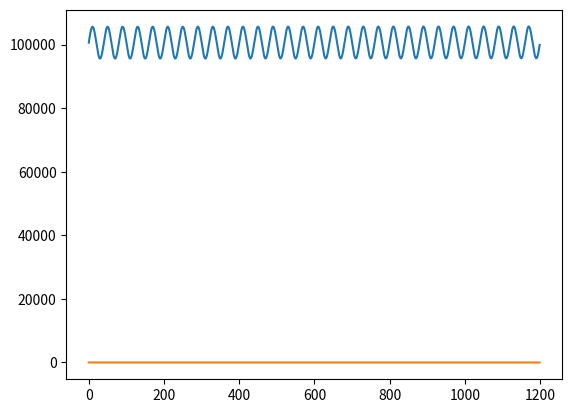

Write the Python code that produced this figure.
# Get pressure data from a file

# from  NetCDF4 import Dataset
import matplotlib.pyplot as plt
import numpy as np

g = 9.8                         # gravity
rho = 1030                      # density of seawater in kg/m**3


def make_pressure(length):
    sample_freq = 4
    time = np.arange(length * sample_freq) / sample_freq
    start = 100600
    end = 100700
    slope = (end - start) / length
    wave_freq =.1
    ang_freq = 2 * np.pi * wave_freq
    height = 5000  # this prevents the waves from being too steep
    P = slope * time + height * np.sin(ang_freq * time) + start
    plt.plot(P)
    plt.show()
    return P


def create_pwave_data(P):
    freq = 4
    t = np.arange(0, len(P)) / freq
    slope, intercept =  np.polyfit(t, P, 1)
    Pstatic = slope * t + intercept
    Pwave = P - Pstatic
    return Pstatic, Pwave


def get_wave_data_method2(pressure_data, timestep):
    P = pressure_data
    Pstatic, Pwave = create_pwave_data(P)
    depth = Pstatic / (rho * g)

    # Find individual pressure waves

    # Downward crossing method: if the function crosses the x axis in
    # an interval and if its endpoint is below the x axis, we've found
    # a new wave.

    start = period = counter = Pmin = Pmax = 0
    periods = []                    # periods of found waves
    eta = np.zeros(len(P))
    steepness = 0.03
    Hminimum = 0.10

    H = []

    for i in range(len(Pwave) - 1):
        if (Pwave[i] * Pwave[i+1]) < 0 and Pwave[i+1] < 0:
            print(i)
            periods.append(period)
            # w**2 = g * k, the dispersion relation for deep water
            wavelength = g * period**2 / (2 * np.pi)
            # if the water is too shallow
            if depth[i] / wavelength < 0.36:
                wavelength = ((g * depth[i])**(1/2) *
                              (1 - depth[i] / wavelength) * period)
            height = (((Pmax - Pmin) / (rho * g)) *
                        np.cosh(2 * np.pi * depth[i] / wavelength))
            H.append(height)
            Hunreduced = Hreduced = height
            print('height = ' + str(height))
            print('wavelength = ' + str(wavelength))
            if height / wavelength > steepness:
                print('Wave is too steep!')
                Hreduced = steepness * wavelength
                H.pop()
                H.append(Hreduced)
            if height < Hminimum:
                print('Wave is too small!')
                Hreduced = Hminimum
                counter -= 1
            reduction = Hreduced / Hunreduced
            for j in range(start, i):
                eta[j] = ((Pwave[j] * reduction) / (rho * g)) * \
                         np.cosh(2 * np.pi * depth[j] / wavelength)
            start = i + 1
            period = Pmax = Pmin = 0
            counter += 1
        period = period + timestep
        if Pwave[i] > Pmax:
            Pmax = Pwave[i]
        if Pwave[i] < Pmin:
            Pmin = Pwave[i]
    return eta

if __name__ == '__main__':
    fname = '/home/<user>/measurement-systems.nc'
    #P = get_pressure_array(fname)
    P = make_pressure(300)
    eta = get_wave_data_method2(P, .25)
    plt.plot(eta); plt.show()
